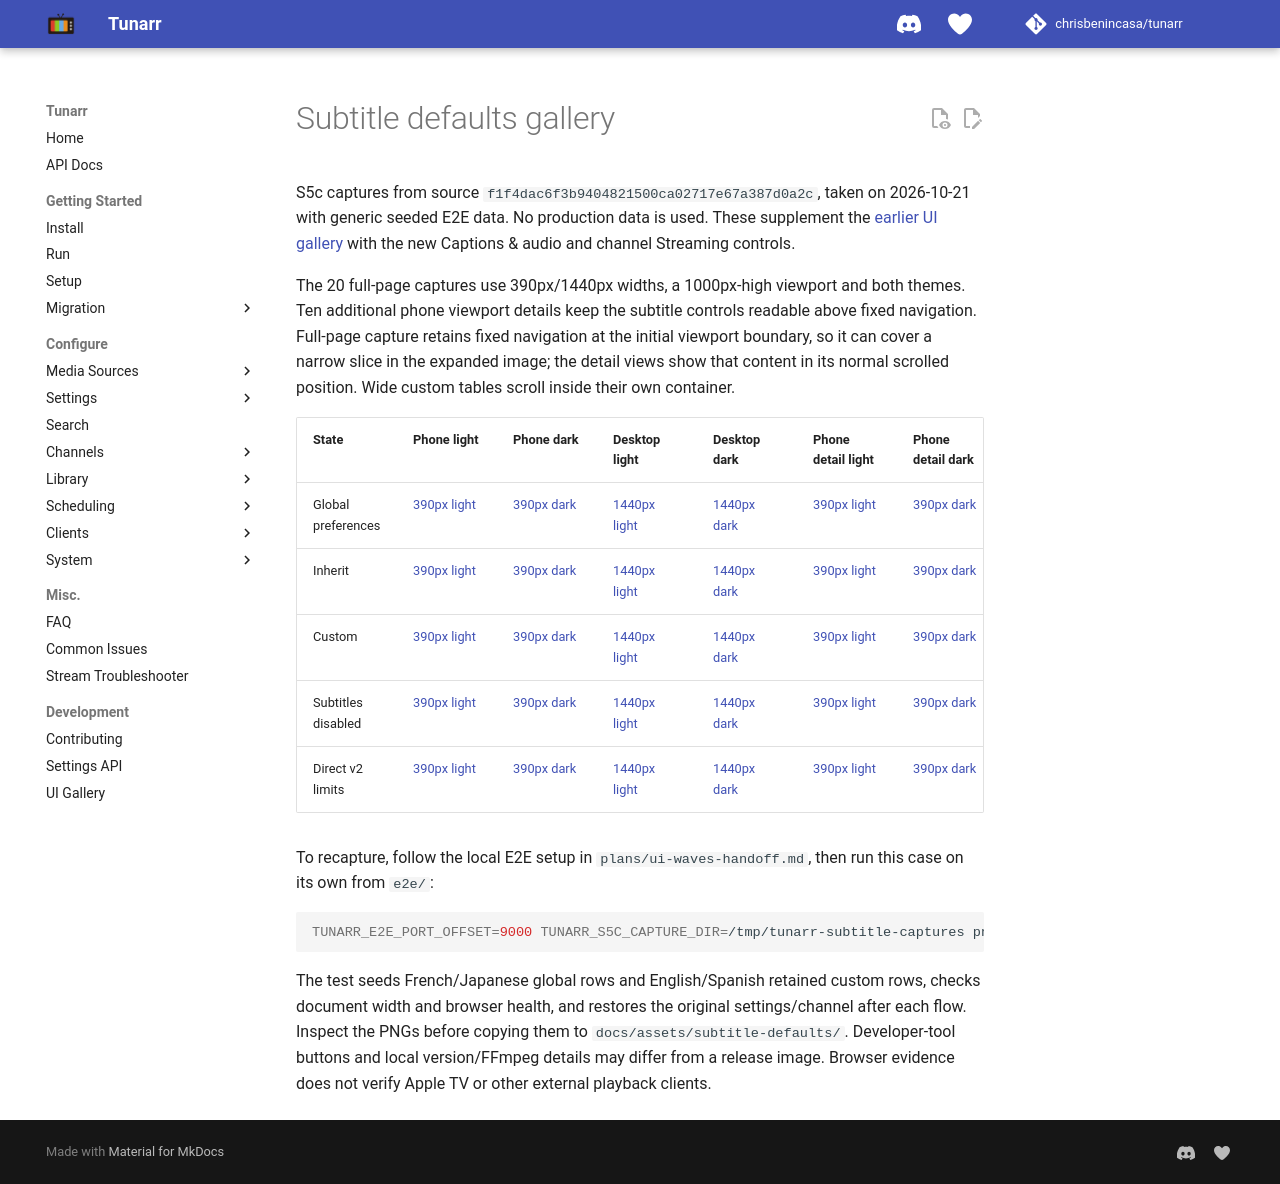

repository: oliviacpu/tunarr · page: dev/subtitle-defaults-gallery/index.html · generator: mkdocs

# Subtitle defaults gallery

S5c captures from source `f1f4dac6f3b9404821500ca02717e67a387d0a2c`, taken on 2026-10-21 with generic seeded E2E data. No production data is used. These supplement the [earlier UI gallery](ui-gallery.md) with the new Captions & audio and channel Streaming controls.

The 20 full-page captures use 390px/1440px widths, a 1000px-high viewport and both themes. Ten additional phone viewport details keep the subtitle controls readable above fixed navigation. Full-page capture retains fixed navigation at the initial viewport boundary, so it can cover a narrow slice in the expanded image; the detail views show that content in its normal scrolled position. Wide custom tables scroll inside their own container.

| State | Phone light | Phone dark | Desktop light | Desktop dark | Phone detail light | Phone detail dark |
| --- | --- | --- | --- | --- | --- | --- |
| Global preferences | [390px light](../assets/subtitle-defaults/global-subtitle-defaults-390-light.png) | [390px dark](../assets/subtitle-defaults/global-subtitle-defaults-390-dark.png) | [1440px light](../assets/subtitle-defaults/global-subtitle-defaults-1440-light.png) | [1440px dark](../assets/subtitle-defaults/global-subtitle-defaults-1440-dark.png) | [390px light](../assets/subtitle-defaults/global-subtitle-defaults-390-light-focused.png) | [390px dark](../assets/subtitle-defaults/global-subtitle-defaults-390-dark-focused.png) |
| Inherit | [390px light](../assets/subtitle-defaults/channel-subtitles-inherit-390-light.png) | [390px dark](../assets/subtitle-defaults/channel-subtitles-inherit-390-dark.png) | [1440px light](../assets/subtitle-defaults/channel-subtitles-inherit-1440-light.png) | [1440px dark](../assets/subtitle-defaults/channel-subtitles-inherit-1440-dark.png) | [390px light](../assets/subtitle-defaults/channel-subtitles-inherit-390-light-focused.png) | [390px dark](../assets/subtitle-defaults/channel-subtitles-inherit-390-dark-focused.png) |
| Custom | [390px light](../assets/subtitle-defaults/channel-subtitles-custom-390-light.png) | [390px dark](../assets/subtitle-defaults/channel-subtitles-custom-390-dark.png) | [1440px light](../assets/subtitle-defaults/channel-subtitles-custom-1440-light.png) | [1440px dark](../assets/subtitle-defaults/channel-subtitles-custom-1440-dark.png) | [390px light](../assets/subtitle-defaults/channel-subtitles-custom-390-light-focused.png) | [390px dark](../assets/subtitle-defaults/channel-subtitles-custom-390-dark-focused.png) |
| Subtitles disabled | [390px light](../assets/subtitle-defaults/channel-subtitles-disabled-390-light.png) | [390px dark](../assets/subtitle-defaults/channel-subtitles-disabled-390-dark.png) | [1440px light](../assets/subtitle-defaults/channel-subtitles-disabled-1440-light.png) | [1440px dark](../assets/subtitle-defaults/channel-subtitles-disabled-1440-dark.png) | [390px light](../assets/subtitle-defaults/channel-subtitles-disabled-390-light-focused.png) | [390px dark](../assets/subtitle-defaults/channel-subtitles-disabled-390-dark-focused.png) |
| Direct v2 limits | [390px light](../assets/subtitle-defaults/channel-subtitles-direct-v2-390-light.png) | [390px dark](../assets/subtitle-defaults/channel-subtitles-direct-v2-390-dark.png) | [1440px light](../assets/subtitle-defaults/channel-subtitles-direct-v2-1440-light.png) | [1440px dark](../assets/subtitle-defaults/channel-subtitles-direct-v2-1440-dark.png) | [390px light](../assets/subtitle-defaults/channel-subtitles-direct-v2-390-light-focused.png) | [390px dark](../assets/subtitle-defaults/channel-subtitles-direct-v2-390-dark-focused.png) |

To recapture, follow the local E2E setup in `plans/ui-waves-handoff.md`, then run this case on its own from `e2e/`:

```sh
TUNARR_E2E_PORT_OFFSET=9000 TUNARR_S5C_CAPTURE_DIR=/tmp/tunarr-subtitle-captures pnpm exec playwright test tests/subtitleDefaults.spec.ts --grep 'global defaults and channel subtitle states' --workers=1
```

The test seeds French/Japanese global rows and English/Spanish retained custom rows, checks document width and browser health, and restores the original settings/channel after each flow. Inspect the PNGs before copying them to `docs/assets/subtitle-defaults/`. Developer-tool buttons and local version/FFmpeg details may differ from a release image. Browser evidence does not verify Apple TV or other external playback clients.
